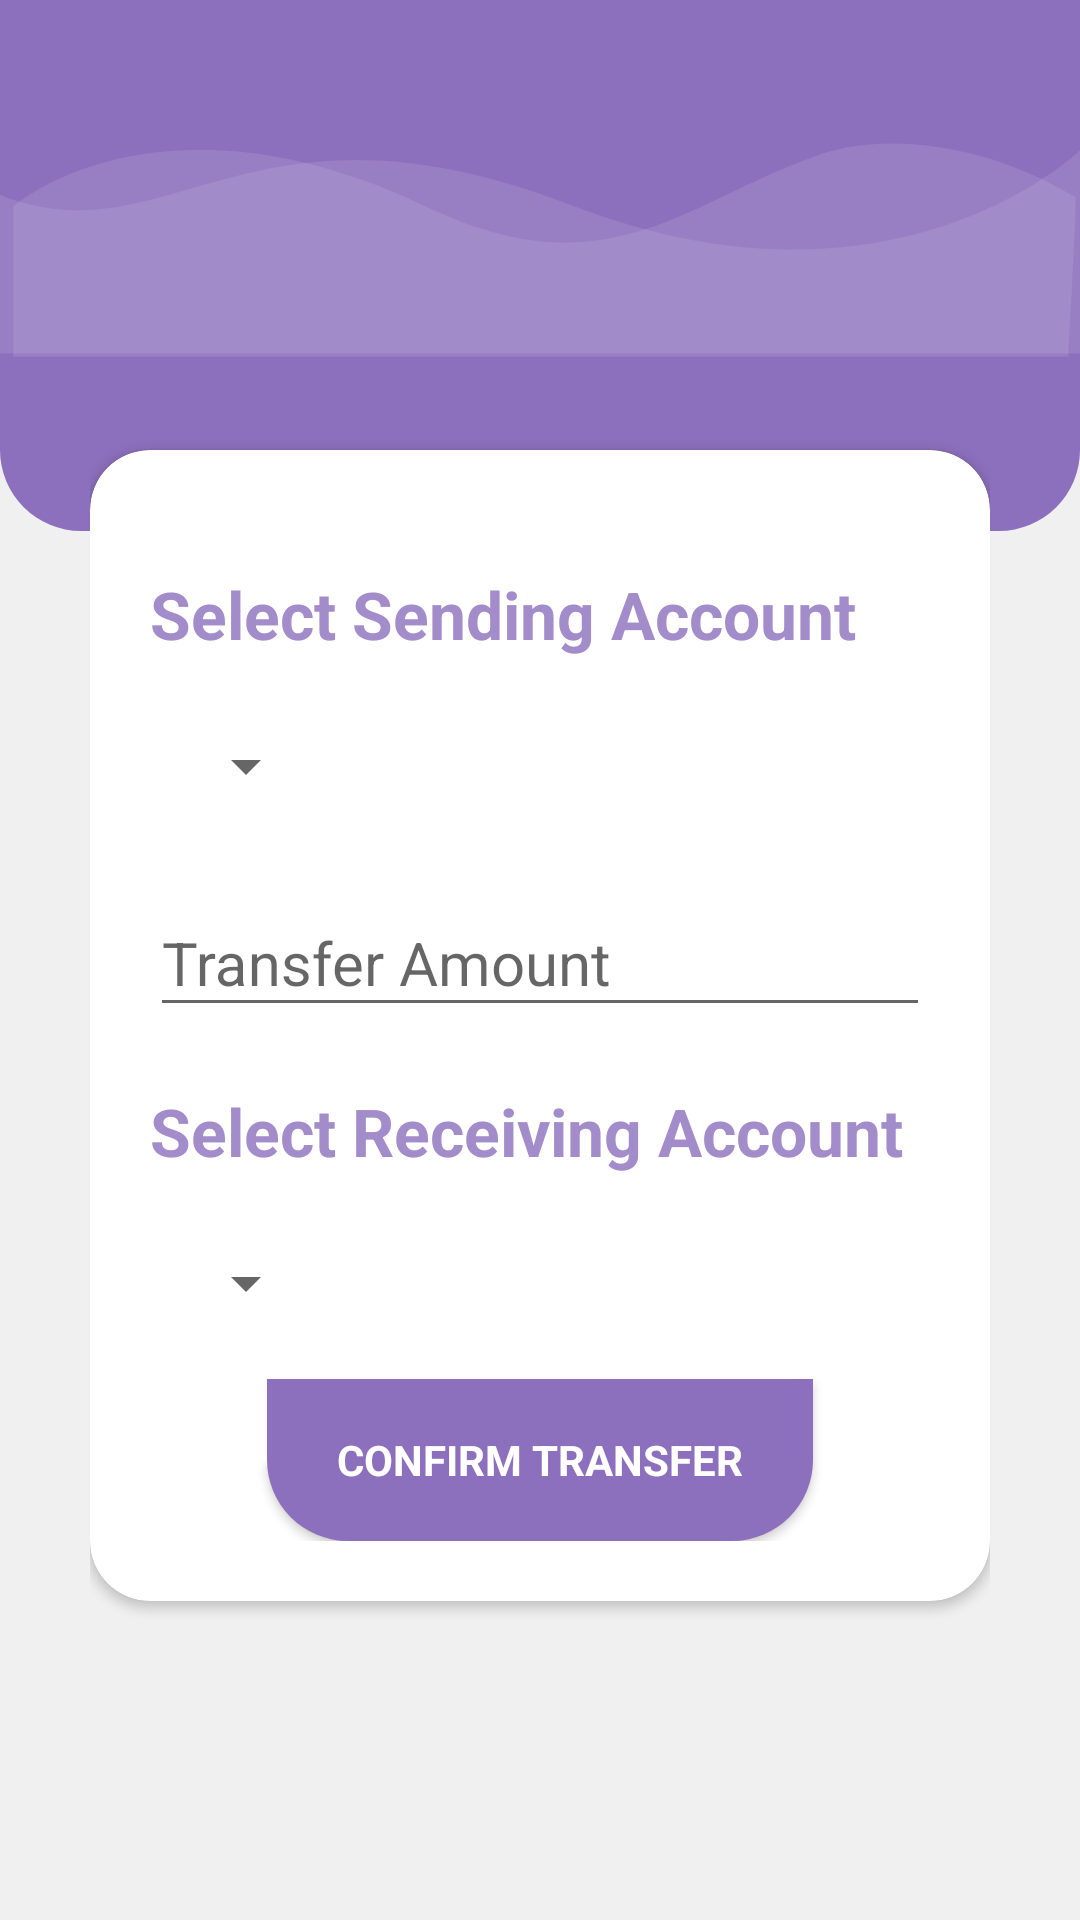

Write the Android layout XML for this screen, with the resource values it uses.
<!-- AndroidManifest.xml: application theme AppTheme -->
<!-- res/layout/activity_transfer.xml -->
<?xml version="1.0" encoding="utf-8"?>
<RelativeLayout xmlns:android="http://schemas.android.com/apk/res/android"
    xmlns:app="http://schemas.android.com/apk/res-auto"
    xmlns:tools="http://schemas.android.com/tools"
    android:orientation="vertical"
    style="@style/loginParent"
    tools:context=".Transfer">
    <ScrollView
        style="@style/parent">

        <RelativeLayout
            style="@style/parent">


            <LinearLayout
                android:layout_width="match_parent"
                android:layout_height="match_parent"
                android:layout_alignParentTop="true"
                android:weightSum="12">

                <LinearLayout
                    style="@style/parent"
                    android:layout_height="match_parent"
                    android:layout_weight="3"
                    android:background="@drawable/login_shape_bk"
                    android:orientation="vertical">

                    <ImageView
                        style="@style/parent"
                        android:layout_height="177dp"
                        android:background="@drawable/transfer"
                        android:contentDescription="login background" />

                </LinearLayout>

            </LinearLayout>

            <LinearLayout
                android:layout_width="match_parent"
                android:layout_height="match_parent"
                android:layout_alignParentTop="true"
                android:orientation="vertical"
                android:layout_marginTop="40dp"
                android:layout_marginRight="30dp"
                android:layout_marginLeft="30dp">


                <ImageView
                    style="@style/headerText"
                    android:layout_width="155dp"
                    android:layout_height="90dp"
                    android:layout_gravity="center"
                    android:layout_marginTop="0dp"
                    />

                <include layout="@layout/layout_transfer" />

            </LinearLayout>

        </RelativeLayout>

    </ScrollView>

</RelativeLayout>
<!-- res/layout/layout_transfer.xml (included above) -->
<?xml version="1.0" encoding="utf-8"?>
<androidx.cardview.widget.CardView
    xmlns:android="http://schemas.android.com/apk/res/android"
    xmlns:app="http://schemas.android.com/apk/res-auto"
    style="@style/loginCard"
    app:cardCornerRadius="@dimen/loginCard"
    android:elevation="5dp"
    android:layout_gravity="center"
    android:layout_marginTop="@dimen/loginView"
    android:layout_marginBottom="@dimen/loginView"
    android:background="@color/whiteColor">


    <LinearLayout
        style="@style/linearParent"
        android:layout_gravity="center"
        android:padding="@dimen/loginView">

        <TextView
            style="@style/headerTextPrimary"
            android:layout_width="wrap_content"
            android:layout_height="wrap_content"
            android:layout_marginTop="@dimen/loginView"
            android:text="@string/select_sending" />

        <Spinner
            android:id="@+id/select_acc"
            android:layout_width="wrap_content"
            android:layout_height="wrap_content"
            android:layout_marginStart="8dp"
            android:layout_marginTop="24dp"
            android:layout_marginEnd="8dp"
            app:layout_constraintEnd_toEndOf="parent"
            app:layout_constraintStart_toStartOf="parent"
            app:layout_constraintTop_toBottomOf="@+id/txt_from_acc_title" />

        <com.google.android.material.textfield.TextInputLayout
            android:id="@+id/textInputEmail"
            style="@style/parent"
            android:layout_marginTop="@dimen/loginView">

            <EditText
                android:id="@+id/sum"
                style="@style/modifiedEditText"
                android:hint="@string/transfer_amount"
                android:inputType="numberDecimal"
                android:textSize="20dp" />
        </com.google.android.material.textfield.TextInputLayout>


        <TextView
            style="@style/headerTextPrimary"
            android:layout_width="wrap_content"
            android:layout_height="wrap_content"
            android:layout_marginTop="@dimen/loginView"
            android:text="@string/select_receiving" />

        <Spinner
            android:id="@+id/select_acc2"
            android:layout_width="wrap_content"
            android:layout_height="wrap_content"
            android:layout_marginStart="8dp"
            android:layout_marginTop="24dp"
            android:layout_marginEnd="8dp"
            app:layout_constraintEnd_toEndOf="parent"
            app:layout_constraintStart_toStartOf="parent"
            app:layout_constraintTop_toBottomOf="@+id/txt_from_acc_title" />


        <Button
            android:id="@+id/confirm"
            style="@style/loginButton"
            android:layout_gravity="center_horizontal"
            android:layout_marginTop="@dimen/loginView"
            android:text="@string/confirm_transfer" />


    </LinearLayout>
</androidx.cardview.widget.CardView>
<!-- resources referenced by this layout -->
<resources>
  <color name="whiteColor">#fff</color>
  <dimen name="loginCard">20dp</dimen>
  <dimen name="loginView">20dp</dimen>
  <!-- drawable login_shape_bk (drawable) -->
  <?xml version="1.0" encoding="utf-8"?>
  <shape xmlns:android="http://schemas.android.com/apk/res/android" android:shape="rectangle" >
      <corners
          android:bottomLeftRadius="27dp"
          android:bottomRightRadius="27dp"
          android:topLeftRadius="0dp"
          android:topRightRadius="0dp"
          />
      <solid
          android:color="#8d70bd"
          />
      <size
          android:width="182dp"
          android:height="54dp"
          />
  </shape>
  <!-- drawable transfer (drawable) -->
  <vector xmlns:android="http://schemas.android.com/apk/res/android"
      android:width="425dp"
      android:height="250dp"
      android:viewportWidth="425.332"
      android:viewportHeight="250.0">
  
      <path
          android:pathData="M425.33,70.78S352.76,155.62 225.1,96.65 67.19,123.13 0,91.84L0,166.44L425.33,166.44Z"
          android:fillAlpha="0.1"
          android:fillColor="#fff"
          android:strokeAlpha="0.1"/>
      <path
          android:pathData="M5.22,97.18s57.02,-59.98 162.55,0c72.29,41.08 101.72,-2.45 155.4,-24.52 24.72,-10.16 64.44,-5.91 100.36,20.21 0.65,1.91 -2.77,75.13 -2.77,75.13L5.22,168Z"
          android:fillColor="#fff"
          android:strokeAlpha="0.1"
          android:fillAlpha="0.1"/>
  </vector>
  <string name="confirm_transfer">Confirm Transfer</string>
  <string name="select_receiving">Select Receiving Account</string>
  <string name="select_sending">Select Sending Account</string>
  <string name="transfer_amount">Transfer Amount</string>
  <style name="headerText" parent="parent">
          <item name="android:textSize">@dimen/textSize</item>
          <item name="android:textAlignment">center</item>
          <item name="android:textColor">@color/white2</item>
          <item name="android:textStyle">bold</item>
      </style>
  <style name="headerTextPrimary" parent="headerText">
          <item name="android:textColor">@color/primaryColor</item>
      </style>
  <style name="linearParent" parent="parent">
          <item name="android:orientation">vertical</item>
      </style>
  <style name="loginButton" parent="viewParent">
          <item name="android:background">@drawable/login_shape_bk</item>
          <item name="android:textColor">@color/white2</item>
          <item name="android:textStyle">bold</item>
      </style>
  <style name="loginCard" parent="parent" />
  <style name="loginParent" parent="parent">
          <item name="android:layout_height">match_parent</item>
          <item name="android:background">@color/loginColor</item>
          <item name="android:focusableInTouchMode">true</item>
      </style>
  <style name="modifiedEditText" parent="parent">
          <item name="android:textSize">@dimen/textSize2</item>
  
      </style>
  <style name="parent">
          <item name="android:layout_width">match_parent</item>
          <item name="android:layout_height">wrap_content</item>
      </style>
  <style name="AppTheme" parent="Theme.AppCompat.Light.NoActionBar">
          
          <item name="colorPrimary">@color/colorPrimary</item>
          <item name="colorPrimaryDark">@color/colorPrimaryDark</item>
          <item name="colorAccent">@color/colorAccent</item>
          <item name="android:fontFamily">sans-serif</item>
          <item name="windowActionBar">false</item>
          <item name="windowNoTitle">true</item>
      </style>
  <dimen name="textSize">22sp</dimen>
  <color name="white2">#fff</color>
  <color name="primaryColor">#a38cca</color>
  <style name="viewParent">
          <item name="android:layout_width">wrap_content</item>
          <item name="android:layout_height">wrap_content</item>
      </style>
  <color name="loginColor">#f0f0f0</color>
  <dimen name="textSize2">12sp</dimen>
  <color name="colorPrimary">#8d70bd</color>
  <color name="colorPrimaryDark">#a38cca</color>
  <color name="colorAccent">#baa9d7</color>
</resources>
